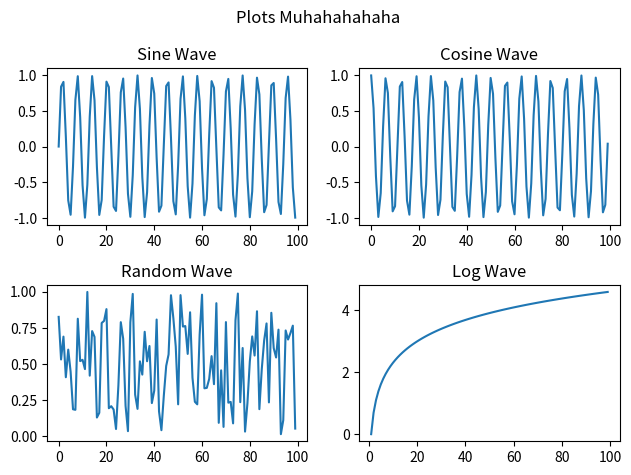

Source code (Python):
import numpy as np
import matplotlib.pyplot as plt

x = np.arange(100)

# gives 2 rows and 2 cols
figs, axs = plt.subplots(2, 2)

# first row, first col graph
axs[0, 0].plot(x, np.sin(x))
axs[0, 0].set_title("Sine Wave")

# first row, second col graph
axs[0, 1].plot(x, np.cos(x))
axs[0, 1].set_title("Cosine Wave")

# second row, first col graph
axs[1, 0].plot(x, np.random.random(100))
axs[1, 0].set_title("Random Wave")

# second row, second col graph
axs[1, 1].plot(x, np.log(x))
axs[1, 1].set_title("Log Wave")

figs.suptitle("Plots Muhahahahaha")

plt.tight_layout()

# saves the fig, dpi sets the quality (higher the better)
plt.savefig("subplots.png", dpi = 300, transparent=False)